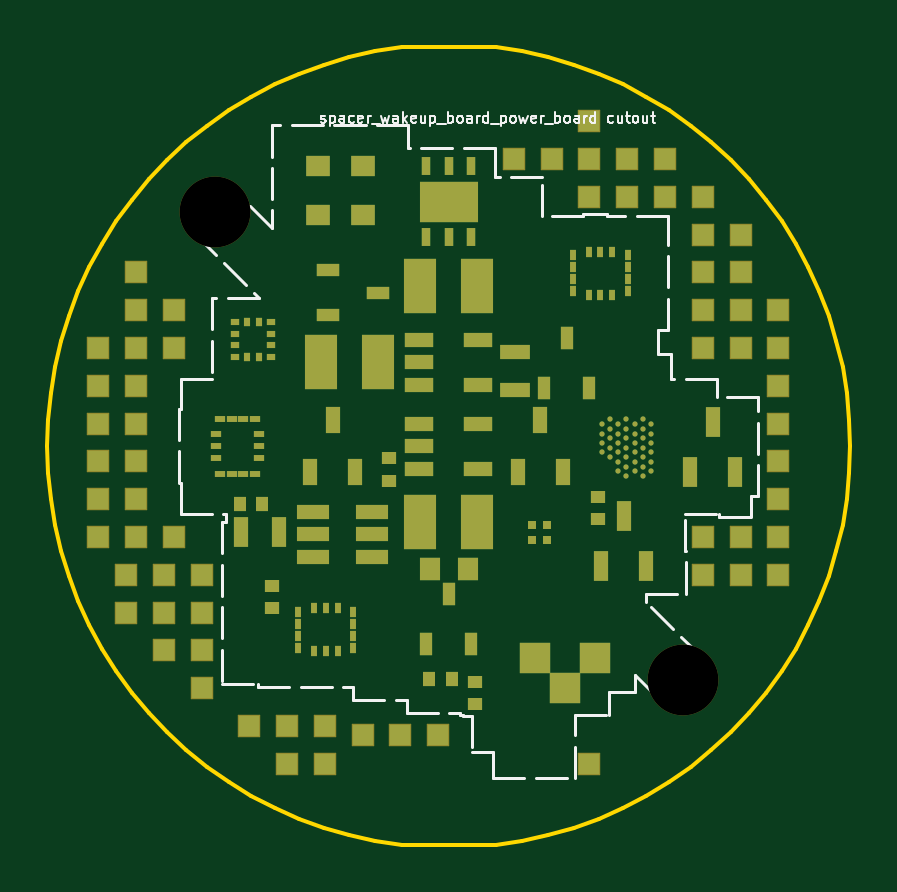
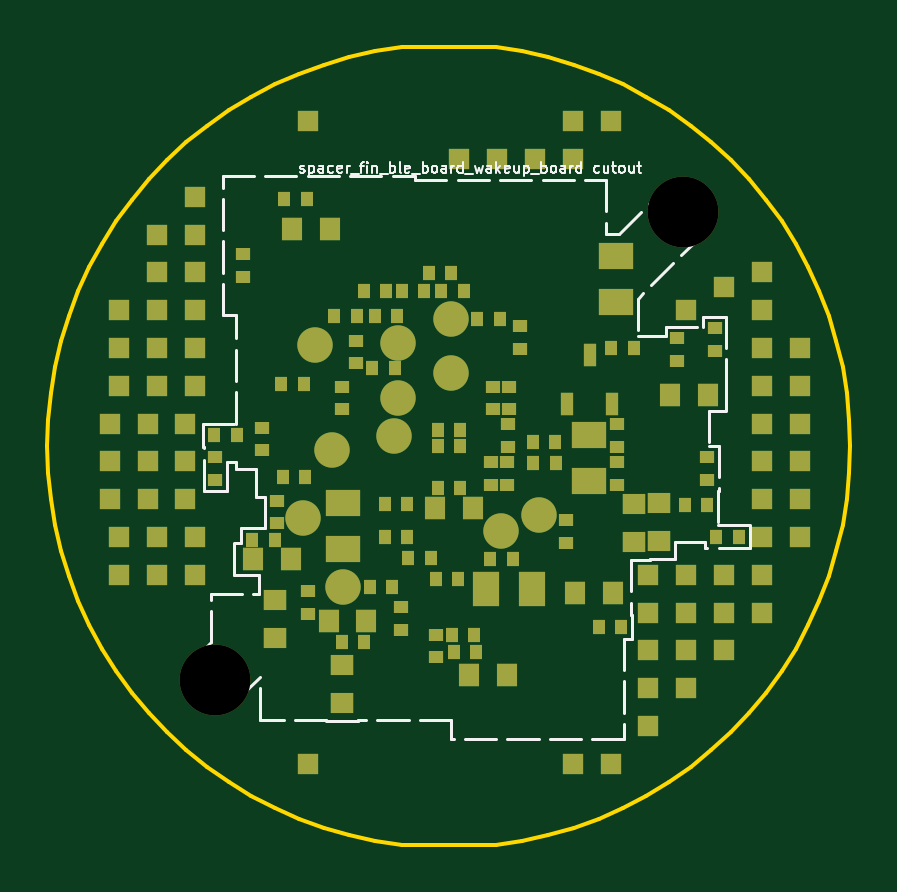
Circuit board: 11 layer files. Board 34.0 x 33.8 mm.
- bottom_copper: N_wakeup-B_Cu.gbl (13041 bytes)
- bottom_mask: N_wakeup-B_Mask.gbs (7397 bytes)
- paste: N_wakeup-B_Paste.gbp (7286 bytes)
- bottom_silk: N_wakeup-B_Silkscreen.gbo (20486 bytes)
- outline: N_wakeup-Edge_Cuts.gm1 (4637 bytes)
- top_copper: N_wakeup-F_Cu.gtl (15376 bytes)
- top_mask: N_wakeup-F_Mask.gts (7777 bytes)
- paste: N_wakeup-F_Paste.gtp (7044 bytes)
- top_silk: N_wakeup-F_Silkscreen.gto (22145 bytes)
- drill: N_wakeup-NPTH.drl (357 bytes)
- drill: N_wakeup-PTH.drl (261 bytes)

=== bottom_copper: N_wakeup-B_Cu.gbl (13041 bytes, source omitted) ===
=== bottom_mask: N_wakeup-B_Mask.gbs (7397 bytes, source omitted) ===
=== paste: N_wakeup-B_Paste.gbp (7286 bytes, source omitted) ===
=== bottom_silk: N_wakeup-B_Silkscreen.gbo (20486 bytes, source omitted) ===
=== outline: N_wakeup-Edge_Cuts.gm1 ===
%TF.GenerationSoftware,KiCad,Pcbnew,10.0.0*%
%TF.CreationDate,2026-10-27T11:17:17+01:00*%
%TF.ProjectId,N_wakeup,4e5f7761-6b65-4757-902e-6b696361645f,rev?*%
%TF.SameCoordinates,Original*%
%TF.FileFunction,Profile,NP*%
%FSLAX46Y46*%
G04 Gerber Fmt 4.6, Leading zero omitted, Abs format (unit mm)*
G04 Created by KiCad (PCBNEW 10.0.0) date 2026-10-27 11:17:17*
%MOMM*%
%LPD*%
G01*
G04 APERTURE LIST*
%TA.AperFunction,Profile*%
%ADD10C,0.150000*%
%TD*%
G04 APERTURE END LIST*
D10*
X-2000000Y16881900D02*
X-3109700Y16713200D01*
X-3109700Y16713200D02*
X-4205900Y16471500D01*
X-4205900Y16471500D02*
X-5283700Y16158100D01*
X-5283700Y16158100D02*
X-6338500Y15774200D01*
X-6338500Y15774200D02*
X-7365600Y15321500D01*
X-7365600Y15321500D02*
X-8360600Y14802000D01*
X-8360600Y14802000D02*
X-9319200Y14218000D01*
X-9319200Y14218000D02*
X-10237200Y13572000D01*
X-10237200Y13572000D02*
X-11110500Y12866900D01*
X-11110500Y12866900D02*
X-11935400Y12105600D01*
X-11935400Y12105600D02*
X-12708300Y11291600D01*
X-12708300Y11291600D02*
X-13425700Y10428300D01*
X-13425700Y10428300D02*
X-14084600Y9519600D01*
X-14084600Y9519600D02*
X-14682100Y8569400D01*
X-14682100Y8569400D02*
X-15215700Y7581800D01*
X-15215700Y7581800D02*
X-15682800Y6561200D01*
X-15682800Y6561200D02*
X-16081600Y5511900D01*
X-16081600Y5511900D02*
X-16410300Y4438700D01*
X-16410300Y4438700D02*
X-16667500Y3346000D01*
X-16667500Y3346000D02*
X-16851900Y2238800D01*
X-16851900Y2238800D02*
X-16962900Y1121900D01*
X-16962900Y1121900D02*
X-17000000Y0D01*
X-17000000Y0D02*
X-16962900Y-1121900D01*
X-16962900Y-1121900D02*
X-16851900Y-2238800D01*
X-16851900Y-2238800D02*
X-16667500Y-3346000D01*
X-16667500Y-3346000D02*
X-16410300Y-4438700D01*
X-16410300Y-4438700D02*
X-16081600Y-5511900D01*
X-16081600Y-5511900D02*
X-15682800Y-6561200D01*
X-15682800Y-6561200D02*
X-15215700Y-7581800D01*
X-15215700Y-7581800D02*
X-14682100Y-8569400D01*
X-14682100Y-8569400D02*
X-14084600Y-9519600D01*
X-14084600Y-9519600D02*
X-13425700Y-10428300D01*
X-13425700Y-10428300D02*
X-12708300Y-11291600D01*
X-12708300Y-11291600D02*
X-11935400Y-12105600D01*
X-11935400Y-12105600D02*
X-11110500Y-12866900D01*
X-11110500Y-12866900D02*
X-10237200Y-13572000D01*
X-10237200Y-13572000D02*
X-9319200Y-14218000D01*
X-9319200Y-14218000D02*
X-8360600Y-14802000D01*
X-8360600Y-14802000D02*
X-7365600Y-15321500D01*
X-7365600Y-15321500D02*
X-6338500Y-15774200D01*
X-6338500Y-15774200D02*
X-5283700Y-16158100D01*
X-5283700Y-16158100D02*
X-4205900Y-16471500D01*
X-4205900Y-16471500D02*
X-3109700Y-16713200D01*
X-3109700Y-16713200D02*
X-2000000Y-16881900D01*
X2000000Y-16881900D02*
X3109700Y-16713200D01*
X3109700Y-16713200D02*
X4205900Y-16471500D01*
X4205900Y-16471500D02*
X5283700Y-16158100D01*
X5283700Y-16158100D02*
X6338500Y-15774200D01*
X6338500Y-15774200D02*
X7365600Y-15321500D01*
X7365600Y-15321500D02*
X8360600Y-14802000D01*
X8360600Y-14802000D02*
X9319200Y-14218000D01*
X9319200Y-14218000D02*
X10237200Y-13572000D01*
X10237200Y-13572000D02*
X11110500Y-12866900D01*
X11110500Y-12866900D02*
X11935400Y-12105600D01*
X11935400Y-12105600D02*
X12708300Y-11291600D01*
X12708300Y-11291600D02*
X13425700Y-10428300D01*
X13425700Y-10428300D02*
X14084600Y-9519600D01*
X14084600Y-9519600D02*
X14682100Y-8569400D01*
X14682100Y-8569400D02*
X15215700Y-7581800D01*
X15215700Y-7581800D02*
X15682800Y-6561200D01*
X15682800Y-6561200D02*
X16081600Y-5511900D01*
X16081600Y-5511900D02*
X16410300Y-4438700D01*
X16410300Y-4438700D02*
X16667500Y-3346000D01*
X16667500Y-3346000D02*
X16851900Y-2238800D01*
X16851900Y-2238800D02*
X16962900Y-1121900D01*
X16962900Y-1121900D02*
X17000000Y0D01*
X17000000Y0D02*
X16962900Y1121900D01*
X16962900Y1121900D02*
X16851900Y2238800D01*
X16851900Y2238800D02*
X16667500Y3346000D01*
X16667500Y3346000D02*
X16410300Y4438700D01*
X16410300Y4438700D02*
X16081600Y5511900D01*
X16081600Y5511900D02*
X15682800Y6561200D01*
X15682800Y6561200D02*
X15215700Y7581800D01*
X15215700Y7581800D02*
X14682100Y8569400D01*
X14682100Y8569400D02*
X14084600Y9519600D01*
X14084600Y9519600D02*
X13425700Y10428300D01*
X13425700Y10428300D02*
X12708300Y11291600D01*
X12708300Y11291600D02*
X11935400Y12105600D01*
X11935400Y12105600D02*
X11110500Y12866900D01*
X11110500Y12866900D02*
X10237200Y13572000D01*
X10237200Y13572000D02*
X9319200Y14218000D01*
X9319200Y14218000D02*
X8360600Y14802000D01*
X8360600Y14802000D02*
X7365600Y15321500D01*
X7365600Y15321500D02*
X6338500Y15774200D01*
X6338500Y15774200D02*
X5283700Y16158100D01*
X5283700Y16158100D02*
X4205900Y16471500D01*
X4205900Y16471500D02*
X3109700Y16713200D01*
X3109700Y16713200D02*
X2000000Y16881900D01*
X-2000000Y16881900D02*
X2000000Y16881900D01*
X2000000Y-16881900D02*
X-2000000Y-16881900D01*
M02*

=== top_copper: N_wakeup-F_Cu.gtl (15376 bytes, source omitted) ===
=== top_mask: N_wakeup-F_Mask.gts (7777 bytes, source omitted) ===
=== paste: N_wakeup-F_Paste.gtp (7044 bytes, source omitted) ===
=== top_silk: N_wakeup-F_Silkscreen.gto (22145 bytes, source omitted) ===
=== drill: N_wakeup-NPTH.drl ===
M48
; DRILL file KiCad 10.0.0 date 2026-10-27T11:17:17
; FORMAT={-:-/ absolute / metric / decimal}
; #@! TF.CreationDate,2026-10-27T11:17:17+01:00
; #@! TF.GenerationSoftware,Kicad,Pcbnew,10.0.0
; #@! TF.FileFunction,NonPlated,1,14,NPTH
FMAT,2
METRIC
; #@! TA.AperFunction,NonPlated,NPTH,ComponentDrill
T1C3.000
%
G90
G05
T1
X-9.899Y9.899
X9.899Y-9.899
M30

=== drill: N_wakeup-PTH.drl ===
M48
; DRILL file KiCad 10.0.0 date 2026-10-27T11:17:17
; FORMAT={-:-/ absolute / metric / decimal}
; #@! TF.CreationDate,2026-10-27T11:17:17+01:00
; #@! TF.GenerationSoftware,Kicad,Pcbnew,10.0.0
; #@! TF.FileFunction,Plated,1,14,PTH
FMAT,2
METRIC
%
G90
G05
M30
